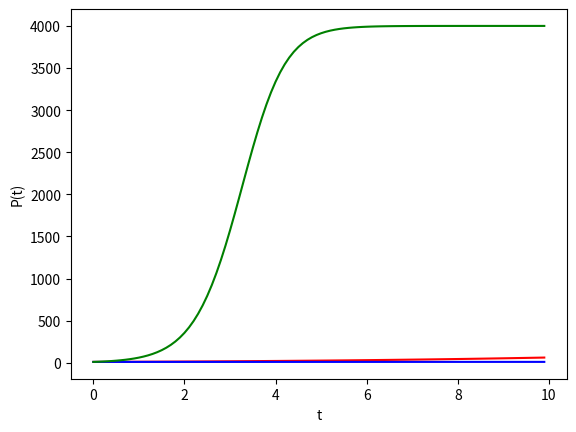

Reproduce this figure in Python.
# [redacted]
# [redacted]

import numpy as np
import matplotlib.pyplot as plt

def explicitEuler(f, x0, t0, T, n):
    h = (T - t0) / n
    f0 = f(t0, x0)
    tval = []
    xval = []
    tval.append(t0)
    xval.append(x0)
    for i in range(1, n):
        t1 = t0 + h
        x1 = x0 + h * f0
        x0 = x1
        t0 = t1
        tval.append(t0)
        xval.append(x0)
        f0 = f(t0, x0)
    return tval, xval

def logisticEquation(a, b, p0):
    p = lambda t, x: a * x - b * x * x
    tval, pval = explicitEuler(p, p0, 0, 10, 100)
    return tval, pval

tApprox1, xApprox1 = logisticEquation(0.2, 0.0005, 10.0)
tApprox2, xApprox2 = logisticEquation(0.01, 0.0005, 10.0)
tApprox3, xApprox3 = logisticEquation(2.0, 0.0005, 10.0)
plt.plot(tApprox1, xApprox1, color='red')
plt.xlabel('t')
plt.ylabel('P(t)')
plt.show()
plt.plot(tApprox2, xApprox2, color='blue')
plt.xlabel('t')
plt.ylabel('P(t)')
plt.show()
plt.plot(tApprox3, xApprox3, color='green')
plt.xlabel('t')
plt.ylabel('P(t)')
plt.show()






